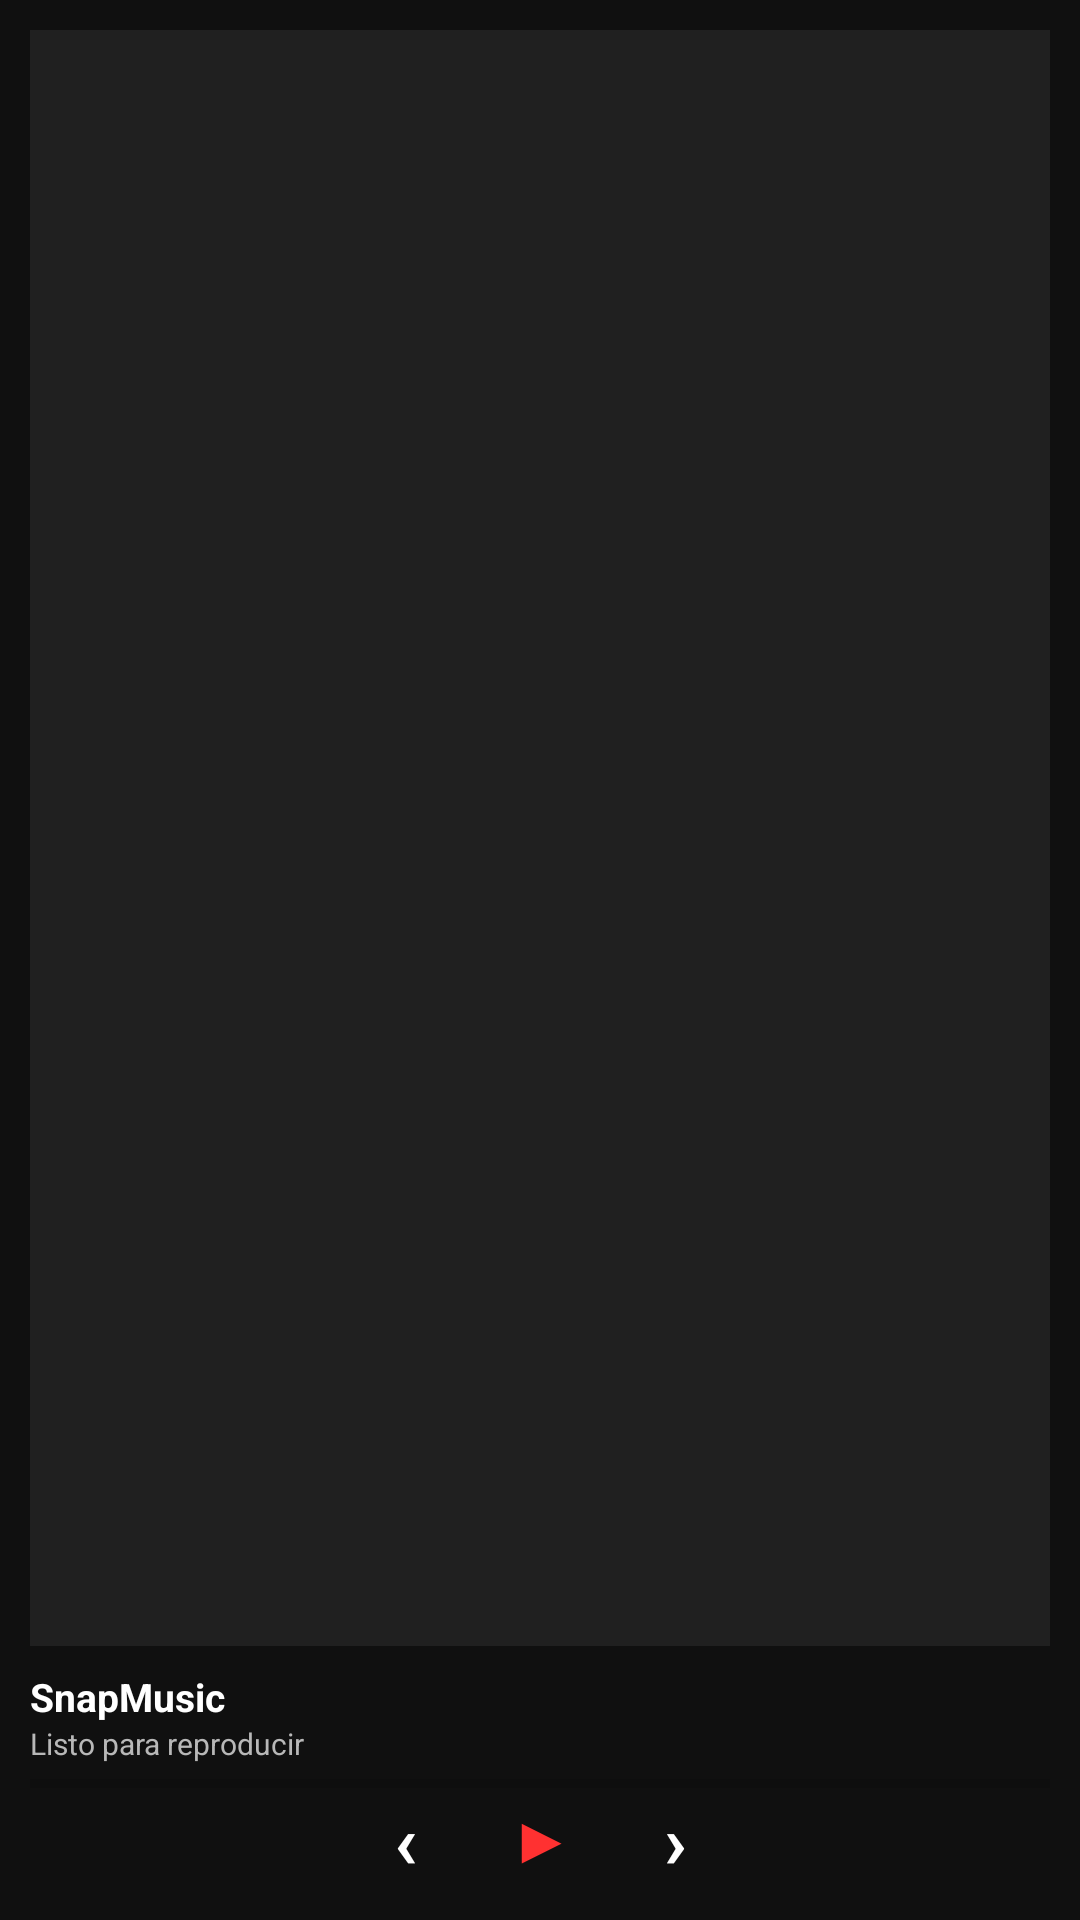

Android layout source for this screen:
<!-- AndroidManifest.xml: application theme Theme.SnapMusic -->
<!-- res/layout/widget_playback_artwork.xml -->
<?xml version="1.0" encoding="utf-8"?>
<LinearLayout xmlns:android="http://schemas.android.com/apk/res/android"
    android:id="@+id/widget_root"
    android:layout_width="match_parent"
    android:layout_height="match_parent"
    android:background="#101010"
    android:orientation="vertical"
    android:padding="10dp">

    <ImageView
        android:id="@+id/widget_artwork"
        android:layout_width="match_parent"
        android:layout_height="0dp"
        android:layout_weight="1"
        android:background="#202020"
        android:contentDescription="@string/app_name"
        android:scaleType="centerCrop"
        android:src="@drawable/snapmusic_brand_logo" />

    <TextView
        android:id="@+id/widget_title"
        android:layout_width="match_parent"
        android:layout_height="wrap_content"
        android:layout_marginTop="8dp"
        android:ellipsize="end"
        android:maxLines="1"
        android:text="SnapMusic"
        android:textColor="#FFFFFFFF"
        android:textSize="13sp"
        android:textStyle="bold" />

    <TextView
        android:id="@+id/widget_subtitle"
        android:layout_width="match_parent"
        android:layout_height="wrap_content"
        android:ellipsize="end"
        android:maxLines="1"
        android:text="Listo para reproducir"
        android:textColor="#B8B8B8"
        android:textSize="10sp" />

    <ProgressBar
        android:id="@+id/widget_progress"
        style="?android:attr/progressBarStyleHorizontal"
        android:layout_width="match_parent"
        android:layout_height="3dp"
        android:layout_marginTop="5dp"
        android:max="1000"
        android:progress="0" />

    <LinearLayout
        android:layout_width="match_parent"
        android:layout_height="34dp"
        android:gravity="center"
        android:orientation="horizontal">

        <TextView
            android:id="@+id/widget_previous"
            android:layout_width="42dp"
            android:layout_height="match_parent"
            android:gravity="center"
            android:text="‹"
            android:textColor="#FFFFFFFF"
            android:textSize="25sp"
            android:textStyle="bold" />

        <TextView
            android:id="@+id/widget_play_pause"
            android:layout_width="48dp"
            android:layout_height="match_parent"
            android:gravity="center"
            android:text="▶"
            android:textColor="#FFFF3131"
            android:textSize="21sp"
            android:textStyle="bold" />

        <TextView
            android:id="@+id/widget_next"
            android:layout_width="42dp"
            android:layout_height="match_parent"
            android:gravity="center"
            android:text="›"
            android:textColor="#FFFFFFFF"
            android:textSize="25sp"
            android:textStyle="bold" />
    </LinearLayout>

    <TextView
        android:id="@+id/widget_elapsed"
        android:layout_width="1dp"
        android:layout_height="1dp"
        android:visibility="gone" />

    <TextView
        android:id="@+id/widget_duration"
        android:layout_width="1dp"
        android:layout_height="1dp"
        android:visibility="gone" />
</LinearLayout>
<!-- resources referenced by this layout -->
<resources>
  <string name="app_name">SnapMusic</string>
  <style name="Theme.SnapMusic" parent="Theme.MaterialComponents.DayNight.NoActionBar">
          <item name="android:statusBarColor">@android:color/transparent</item>
          <item name="android:navigationBarColor">@android:color/black</item>
          <item name="android:windowLightStatusBar" tools:targetApi="23">false</item>
          <item name="android:windowLightNavigationBar" tools:targetApi="27">false</item>
      </style>
</resources>
